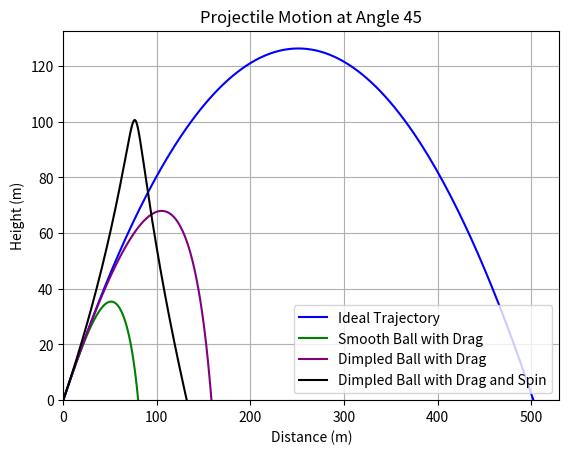
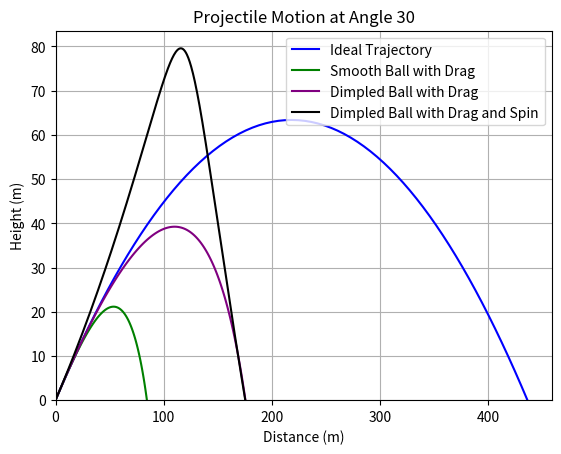
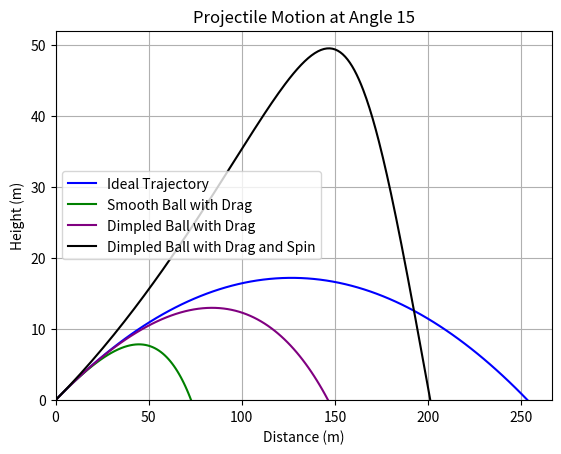
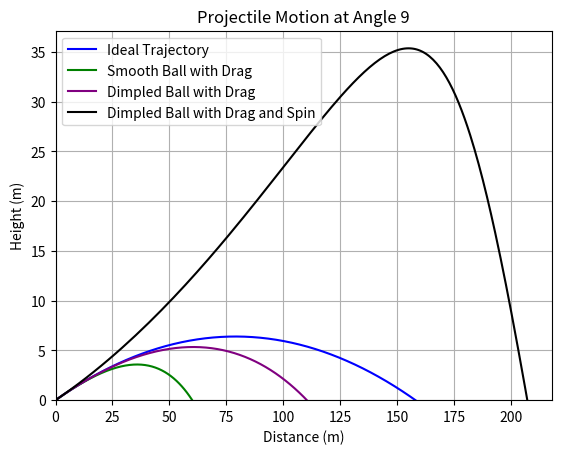

Generate these figures, in order, with matplotlib:
#This code will have four trajectories
#Angles: 45, 30, 15, 9
#Initial Velocity 70 m/s
#Drag F_drag = -CpA(v^2); C is coefficient, p is 1.29 kg/m^3, A = 0.0014 m^2, v is velocity (magnitude)
#F = ma;
#g = 9.8 m/s^2
#mass = 46 grams  = 0.046 kg
import sys
import numpy as np
import matplotlib.pyplot as plt
import math

v = 70 #initial velocity
g = 9.8 #gravity
m = 0.046 #mass
p = 1.29 #air density
A = 0.0014 #golf ball surface area
time = 0.05 #time_steps

def idealTraj(angle): #only influence of gravity
    v_x = v*math.cos(angle) #split initial velocity into x and y components
    v_y = v*math.sin(angle)
    coordinates = [[0], [0]] #starts at (0,0)
    velocities = [[v_x], [v_y]] #starts with initial velocity components
    index = 0 #this will be used to iterate through the list (could have alternatively used for each loop with a break when condition not met)
    print(coordinates[1][index]) #make sure the plot starts at y = 0.
    while coordinates[1][index] > 0 or coordinates[1][index] == 0: #while the y coordinate >=0
        # Changing X-coordinate
        new_x = coordinates[0][index] + velocities[0][index] * time #x = x_o + v_x(t)
        coordinates[0].append(new_x)
        velocities[0].append(velocities[0][index]) # v_x = v_ox

        # Changing Y-coordinate
        new_y = coordinates[1][index] + velocities[1][index] * time #y = y_o + v_y(t)
        coordinates[1].append(new_y)
        velocity_y = velocities[1][index] - g * time #v_y = v_oy - gt
        velocities[1].append(velocity_y)

        index += 1 #go to next coordinate
    print(f"Initial coordinates: x={coordinates[0][0]}, y={coordinates[1][0]}")
    return coordinates #coordinates array is all the x, y positions
                
#Drag F_drag = -CpA(v^2); C is coefficient, p is 1.29 kg/m^3, A = 0.0014 m^2, v is velocity (magnitude)

def dragTraj(angle):
    C = 0.5
    v_x = v*math.cos(angle) #Split v into it's components
    v_y = v*math.sin(angle)
    coordinates = [[0], [0]] #initially at (0,0)
    velocities = [[v_x], [v_y]]
    index = 0
    print(coordinates[1][index])
    while coordinates[1][index] > 0 or coordinates[1][index] == 0: #while y >= 0
        # Changing X-coordinate
        new_x = coordinates[0][index] + velocities[0][index] * time #x = x_o + v_x(t)
        coordinates[0].append(new_x)
        velocity_x = velocities[0][index] - (1/m)* (C*p*A) * (velocities[0][index]**2 + velocities[1][index]**2)**0.5 * (velocities[0][index]) * time
        velocities[0].append(velocity_x) # v_x = v_ox - tCpA(v^2)/m

        # Changing Y-coordinate
        new_y = coordinates[1][index] + velocities[1][index] * time #y = y_oy + v_y(t)
        coordinates[1].append(new_y)
        velocity_y = velocities[1][index] - g * time - (1/m)* (C*p*A) * (velocities[0][index]**2 + velocities[1][index]**2)**0.5 * (velocities[1][index]) * time
        velocities[1].append(velocity_y) #v_y = v_oy - gt - tCpA(v^2)/m
        index += 1
        
    print(f"Initial coordinates: x={coordinates[0][0]}, y={coordinates[1][0]}")
    return coordinates #coordinates array is all the x, y positions
        
def dimpledDragTraj(angle):
    v_x = v*math.cos(angle) #Split v into it's components
    v_y = v*math.sin(angle)
    coordinates = [[0], [0]] #initially at (0,0)
    velocities = [[v_x], [v_y]]
    index = 0
    print(coordinates[1][index])
    while coordinates[1][index] > 0 or coordinates[1][index] == 0: #while y >= 0
        if ((velocities[0][index]**2 + velocities[1][index]**2)**0.5) <= 14: #Change C of drag accoring to velocity
            C = 0.5
        else:
            C = 7.0/((velocities[0][index]**2 + velocities[1][index]**2)**0.5)
        # Changing X-coordinate
        new_x = coordinates[0][index] + velocities[0][index] * time #x = x_o + v_x(t)
        coordinates[0].append(new_x)
        velocity_x = velocities[0][index] - (1/m)* (C*p*A) * (velocities[0][index]**2 + velocities[1][index]**2)**0.5 * (velocities[0][index]) * time
        velocities[0].append(velocity_x) # v_x = v_ox - tCpA(v^2)/m

        # Changing Y-coordinate
        new_y = coordinates[1][index] + velocities[1][index] * time #y = y_oy + v_y(t)
        coordinates[1].append(new_y)
        velocity_y = velocities[1][index] - g * time - (1/m)* (C*p*A) * (velocities[0][index]**2 + velocities[1][index]**2)**0.5 * (velocities[1][index]) * time
        velocities[1].append(velocity_y) #v_y = v_oy - gt - tCpA(v^2)/m
        index += 1
    print(f"Initial coordinates: x={coordinates[0][0]}, y={coordinates[1][0]}")
    return coordinates #coordinates array is all the x, y positions
        
        
def spunDimpledDraggedTraj(angle):
    Sowm = 0.25
    v_x = v*math.cos(angle) #Split v into it's components
    v_y = v*math.sin(angle)
    coordinates = [[0], [0]]#initially at (0,0)
    velocities = [[v_x], [v_y]]
    index = 0
    print(coordinates[1][index])
    while coordinates[1][index] > 0 or coordinates[1][index] == 0: #while y >= 0
        if ((velocities[0][index]**2 + velocities[1][index]**2)**0.5) <= 14: #Change C of drag accoring to velocity
            C = 0.5
        else:
            C = 7.0/((velocities[0][index]**2 + velocities[1][index]**2)**0.5) 
        # Changing X-coordinate
        new_x = coordinates[0][index] + velocities[0][index] * time #x = x_o + v_x(t)
        coordinates[0].append(new_x)
        velocity_x = velocities[0][index] - (1/m)* (C*p*A) * (velocities[0][index]**2 + velocities[1][index]**2)**0.5 * (velocities[0][index]) * time - Sowm*velocities[1][index] * time
        velocities[0].append(velocity_x) # v_x = v_ox - tCpA(v^2)/m - Sowm *v_oy*t

        # Changing Y-coordinate
        new_y = coordinates[1][index] + velocities[1][index] * time #y = y_oy + v_y(t)
        coordinates[1].append(new_y)
        velocity_y = velocities[1][index] - g * time - (1/m)* (C*p*A) * (velocities[0][index]**2 + velocities[1][index]**2)**0.5 * (velocities[1][index]) * time + Sowm*velocities[0][index] * time
        velocities[1].append(velocity_y) #v_y = v_oy - gt - tCpA(v^2)/m - Sown *v_ox*t
        index += 1
    print(f"Initial coordinates: x={coordinates[0][0]}, y={coordinates[1][0]}")
    return coordinates  #coordinates array is all the x, y positions
    
def plotAllFourTraj(angle): #plot outputs from the methods above.
    angle_rad = math.radians(angle)
    ideal = idealTraj(angle_rad)
    drag = dragTraj(angle_rad)
    dimpledDrag = dimpledDragTraj(angle_rad)
    spunDimpledDrag = spunDimpledDraggedTraj(angle_rad)

    plt.plot(ideal[0], ideal[1], label='Ideal Trajectory', color='blue')
    plt.plot(drag[0], drag[1], label='Smooth Ball with Drag', color='green')
    plt.plot(dimpledDrag[0], dimpledDrag[1], label='Dimpled Ball with Drag', color='purple')
    plt.plot(spunDimpledDrag[0], spunDimpledDrag[1], label='Dimpled Ball with Drag and Spin', color='black')
    plt.title(f'Projectile Motion at Angle {angle}')
    plt.xlabel('Distance (m)')
    plt.ylabel('Height (m)')
    plt.xlim(left=0)
    plt.ylim(bottom=0)
    plt.grid()
    plt.legend()
    plt.savefig(f"ProjectileAngle{angle}.png") #save the figure 
    plt.show()


def main():
    if (len(sys.argv) == 1): #if no optional parameter input, display default 4 plots used for LaTex file
        plotAllFourTraj(45)
        plotAllFourTraj(30)
        plotAllFourTraj(15)
        plotAllFourTraj(9)

    elif (len(sys.argv) == 2): #if angle is provided, create it's plot.
        theta_arg = sys.argv[1]
        if theta_arg.startswith('--plot='):
            theta = int(theta_arg[len('--plot='):])
            print(theta)
            plotAllFourTraj(theta)
            
    else:
        print("Usage: python golf.py --plot=<theta>") #if wrong amount of parameters exit the code
        sys.exit(1)





if __name__ == "__main__":
    main()
